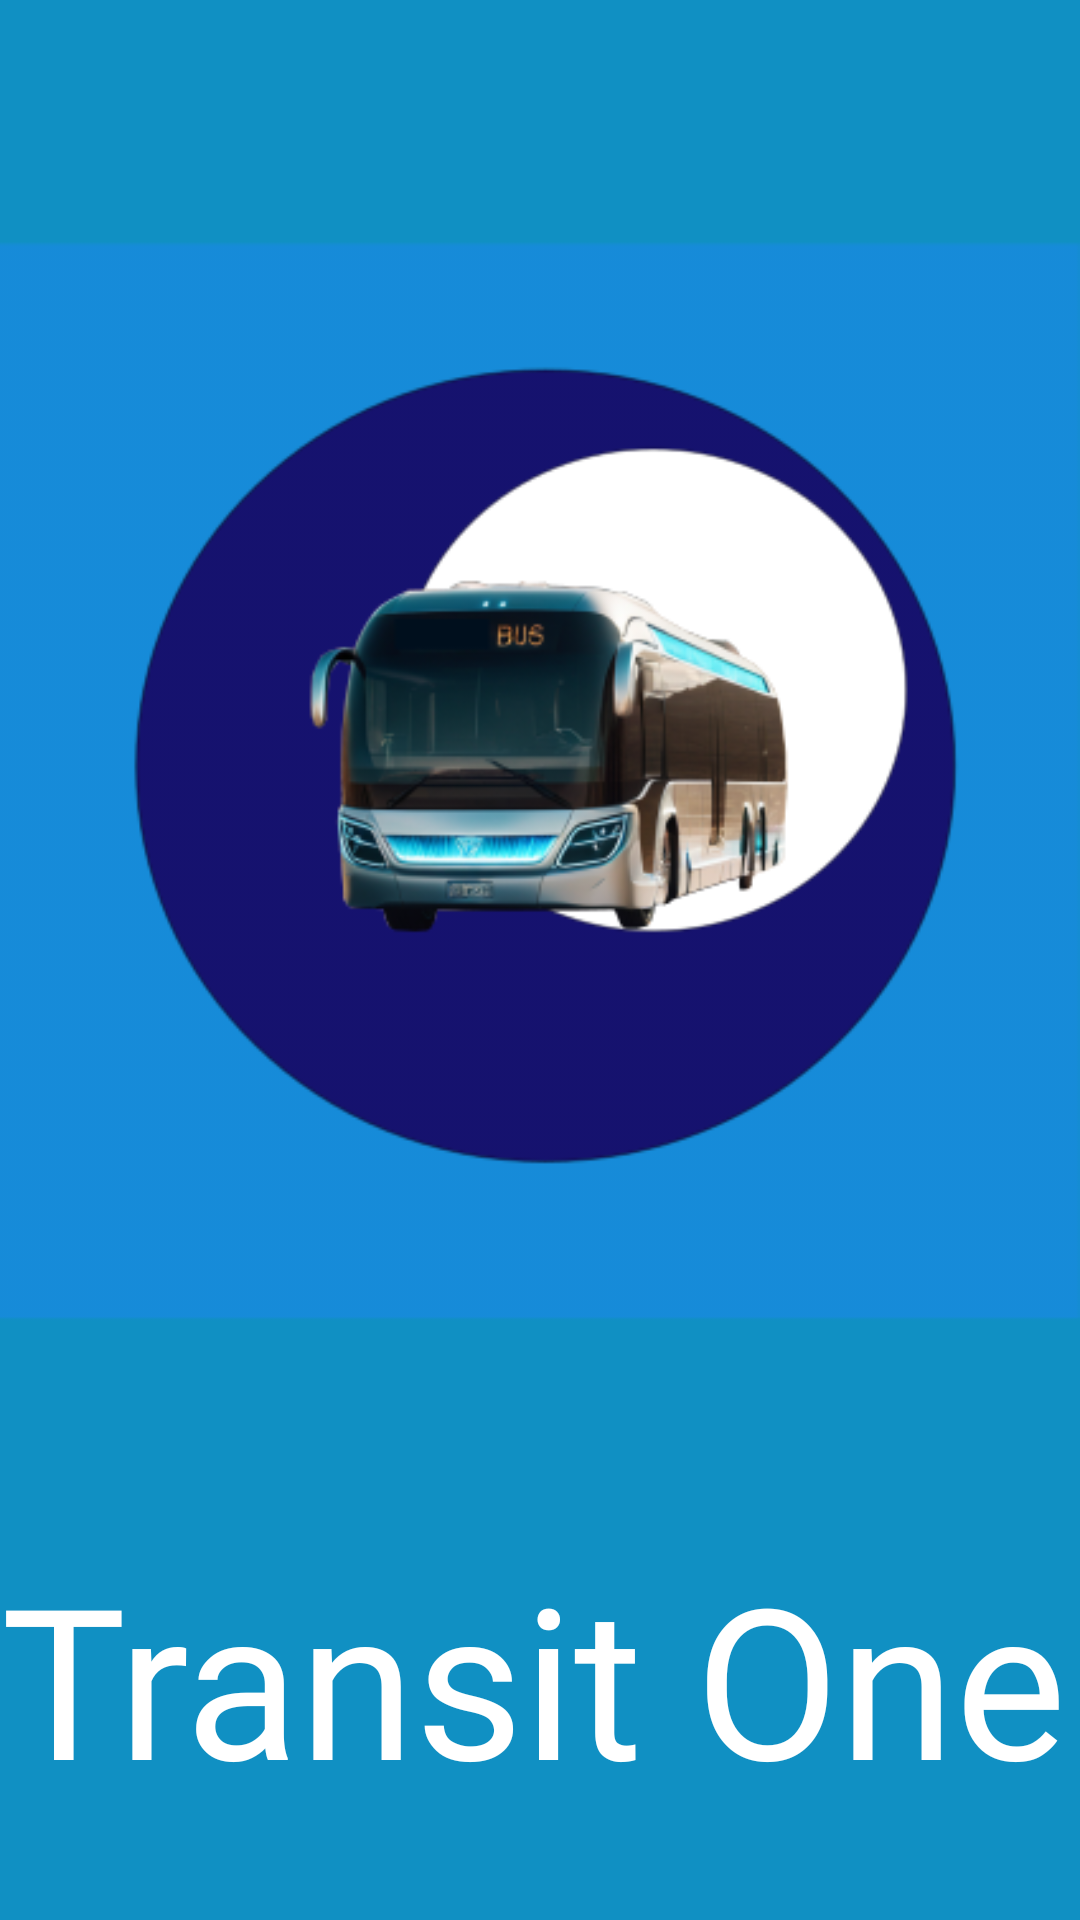

This screen was rendered from an Android layout file. Write that file and the resources it references.
<!-- AndroidManifest.xml: application theme Theme.TransitOne -->
<!-- res/layout/activity_main.xml -->
<?xml version="1.0" encoding="utf-8"?>
<androidx.constraintlayout.widget.ConstraintLayout xmlns:android="http://schemas.android.com/apk/res/android"
    xmlns:app="http://schemas.android.com/apk/res-auto"
    xmlns:tools="http://schemas.android.com/tools"
    android:id="@+id/main"
    android:layout_width="match_parent"
    android:layout_height="match_parent"
    android:background="#1090C3"
    tools:context=".MainActivity">

    <ImageView
        android:id="@+id/imageView"
        android:layout_width="wrap_content"
        android:layout_height="wrap_content"
        app:layout_constraintBottom_toBottomOf="parent"
        app:layout_constraintTop_toTopOf="parent"
        app:layout_constraintVertical_bias="0.222"
        app:srcCompat="@drawable/logo"
        tools:layout_editor_absoluteX="0dp" />

    <TextView
        android:id="@+id/textView"
        android:layout_width="wrap_content"
        android:layout_height="wrap_content"
        android:fontFamily="@font/aclonica"
        android:text="Transit One"
        android:textAlignment="center"
        android:textColor="#FFFFFF"
        android:textSize="70dp"
        app:layout_constraintBottom_toBottomOf="parent"
        app:layout_constraintEnd_toEndOf="parent"
        app:layout_constraintHorizontal_bias="0.0"
        app:layout_constraintStart_toStartOf="parent"
        app:layout_constraintTop_toTopOf="parent"
        app:layout_constraintVertical_bias="0.937" />
</androidx.constraintlayout.widget.ConstraintLayout>
<!-- resources referenced by this layout -->
<resources>
  <!-- drawable logo: png bitmap (drawable, 57215 bytes) -->
  <style name="Theme.TransitOne" parent="Base.Theme.TransitOne" />
  <style name="Base.Theme.TransitOne" parent="Theme.Material3.DayNight.NoActionBar">
          
          
      </style>
</resources>
